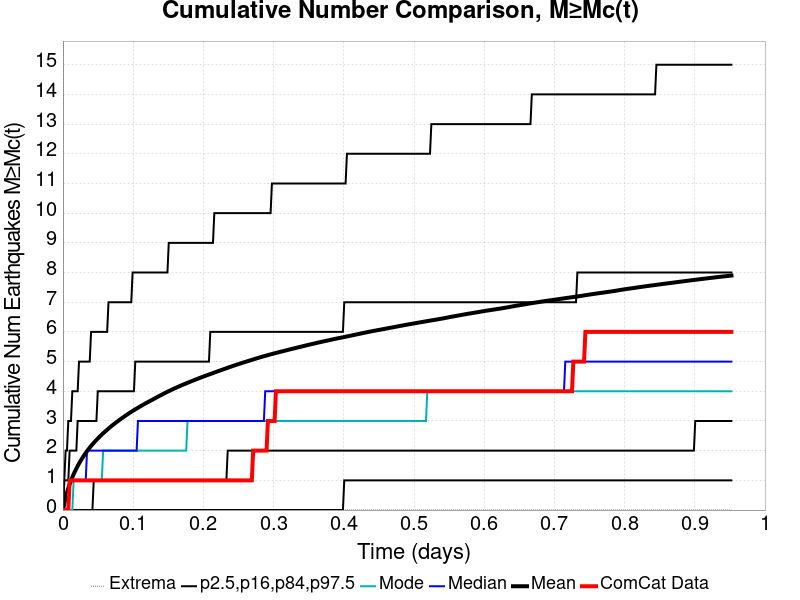

The file beside this chart, header and first rows:
Time (days), ComCat Data, Simulation Mean, Simulation Median, Simulation Mode, Simulation Minimum, Simulation Maximum, 2.5 %-ile, 16 %-ile, 84 %-ile, 97.5 %-ile
0.0, 0.0, 0.0, 0.0, 0.0, 0.0, 0.0, 0.0, 0.0, 0.0, 0.0
0.001908, 0.0, 0.2001, 0.0, 0.0, 0.0, 48.0, 0.0, 0.0, 1.0, 1.0
0.003817, 0.0, 0.4068, 0.0, 0.0, 0.0, 88.0, 0.0, 0.0, 1.0, 2.0
0.005725, 0.0, 0.5814, 0.0, 0.0, 0.0, 130.0, 0.0, 0.0, 1.0, 2.0
0.007633, 0.0, 0.734, 0.0, 0.0, 0.0, 161.0, 0.0, 0.0, 1.0, 3.0
0.009542, 1.0, 0.8692, 1.0, 0.0, 0.0, 190.0, 0.0, 0.0, 2.0, 3.0
0.01145, 1.0, 0.9918, 1.0, 0.0, 0.0, 231.0, 0.0, 0.0, 2.0, 3.0
0.01336, 1.0, 1.105, 1.0, 0.0, 0.0, 303.0, 0.0, 0.0, 2.0, 4.0
0.01527, 1.0, 1.209, 1.0, 1.0, 0.0, 367.0, 0.0, 0.0, 2.0, 4.0
0.01717, 1.0, 1.305, 1.0, 1.0, 0.0, 434.0, 0.0, 0.0, 2.0, 4.0
0.01908, 1.0, 1.396, 1.0, 1.0, 0.0, 488.0, 0.0, 0.0, 2.0, 4.0
0.02099, 1.0, 1.482, 1.0, 1.0, 0.0, 540.0, 0.0, 0.0, 3.0, 4.0
0.0229, 1.0, 1.566, 1.0, 1.0, 0.0, 576.0, 0.0, 0.0, 3.0, 5.0
0.02481, 1.0, 1.643, 1.0, 1.0, 0.0, 608.0, 0.0, 0.0, 3.0, 5.0
0.02672, 1.0, 1.717, 1.0, 1.0, 0.0, 650.0, 0.0, 0.0, 3.0, 5.0
0.02862, 1.0, 1.789, 1.0, 1.0, 0.0, 679.0, 0.0, 0.0, 3.0, 5.0
0.03053, 1.0, 1.856, 1.0, 1.0, 0.0, 698.0, 0.0, 0.0, 3.0, 5.0
0.03244, 1.0, 1.921, 1.0, 1.0, 0.0, 722.0, 0.0, 0.0, 3.0, 5.0
0.03435, 1.0, 1.984, 2.0, 1.0, 0.0, 752.0, 0.0, 0.0, 3.0, 5.0
0.03626, 1.0, 2.045, 2.0, 1.0, 0.0, 807.0, 0.0, 0.0, 3.0, 5.0
0.03817, 1.0, 2.104, 2.0, 1.0, 0.0, 859.0, 0.0, 0.0, 3.0, 5.0
0.04007, 1.0, 2.159, 2.0, 1.0, 0.0, 921.0, 0.0, 0.0, 3.0, 6.0
0.04198, 1.0, 2.212, 2.0, 1.0, 0.0, 978.0, 0.0, 0.0, 3.0, 6.0
0.04389, 1.0, 2.264, 2.0, 1.0, 0.0, 1032, 0.0, 1.0, 3.0, 6.0
0.0458, 1.0, 2.314, 2.0, 1.0, 0.0, 1068, 0.0, 1.0, 3.0, 6.0
0.04771, 1.0, 2.361, 2.0, 1.0, 0.0, 1119, 0.0, 1.0, 3.0, 6.0
0.04962, 1.0, 2.408, 2.0, 1.0, 0.0, 1163, 0.0, 1.0, 4.0, 6.0
0.05152, 1.0, 2.454, 2.0, 1.0, 0.0, 1200, 0.0, 1.0, 4.0, 6.0
0.05343, 1.0, 2.499, 2.0, 1.0, 0.0, 1237, 0.0, 1.0, 4.0, 6.0
0.05534, 1.0, 2.542, 2.0, 1.0, 0.0, 1263, 0.0, 1.0, 4.0, 6.0
0.05725, 1.0, 2.584, 2.0, 2.0, 0.0, 1289, 0.0, 1.0, 4.0, 6.0
0.05916, 1.0, 2.625, 2.0, 2.0, 0.0, 1322, 0.0, 1.0, 4.0, 6.0
0.06107, 1.0, 2.665, 2.0, 2.0, 0.0, 1346, 0.0, 1.0, 4.0, 6.0
0.06297, 1.0, 2.705, 2.0, 2.0, 0.0, 1375, 0.0, 1.0, 4.0, 6.0
0.06488, 1.0, 2.744, 2.0, 2.0, 0.0, 1397, 0.0, 1.0, 4.0, 7.0
0.06679, 1.0, 2.783, 2.0, 2.0, 0.0, 1434, 0.0, 1.0, 4.0, 7.0
0.0687, 1.0, 2.821, 2.0, 2.0, 0.0, 1479, 0.0, 1.0, 4.0, 7.0
0.07061, 1.0, 2.858, 2.0, 2.0, 0.0, 1514, 0.0, 1.0, 4.0, 7.0
0.07252, 1.0, 2.893, 2.0, 2.0, 0.0, 1540, 0.0, 1.0, 4.0, 7.0
0.07442, 1.0, 2.928, 2.0, 2.0, 0.0, 1567, 0.0, 1.0, 4.0, 7.0
0.07633, 1.0, 2.962, 2.0, 2.0, 0.0, 1584, 0.0, 1.0, 4.0, 7.0
0.07824, 1.0, 2.996, 2.0, 2.0, 0.0, 1607, 0.0, 1.0, 4.0, 7.0
0.08015, 1.0, 3.029, 2.0, 2.0, 0.0, 1624, 0.0, 1.0, 4.0, 7.0
0.08206, 1.0, 3.061, 2.0, 2.0, 0.0, 1655, 0.0, 1.0, 4.0, 7.0
0.08397, 1.0, 3.093, 2.0, 2.0, 0.0, 1680, 0.0, 1.0, 4.0, 7.0
0.08587, 1.0, 3.125, 2.0, 2.0, 0.0, 1703, 0.0, 1.0, 4.0, 7.0
0.08778, 1.0, 3.157, 2.0, 2.0, 0.0, 1715, 0.0, 1.0, 4.0, 7.0
0.08969, 1.0, 3.189, 2.0, 2.0, 0.0, 1740, 0.0, 1.0, 4.0, 7.0
0.0916, 1.0, 3.219, 2.0, 2.0, 0.0, 1753, 0.0, 1.0, 4.0, 7.0
0.09351, 1.0, 3.25, 2.0, 2.0, 0.0, 1770, 0.0, 1.0, 4.0, 7.0
0.09542, 1.0, 3.279, 2.0, 2.0, 0.0, 1786, 0.0, 1.0, 4.0, 7.0
0.09732, 1.0, 3.308, 2.0, 2.0, 0.0, 1800, 0.0, 1.0, 4.0, 7.0
0.09923, 1.0, 3.337, 2.0, 2.0, 0.0, 1822, 0.0, 1.0, 4.0, 8.0
0.1011, 1.0, 3.363, 2.0, 2.0, 0.0, 1839, 0.0, 1.0, 4.0, 8.0
0.103, 1.0, 3.392, 2.0, 2.0, 0.0, 1855, 0.0, 1.0, 5.0, 8.0
0.105, 1.0, 3.419, 2.0, 2.0, 0.0, 1871, 0.0, 1.0, 5.0, 8.0
0.1069, 1.0, 3.445, 3.0, 2.0, 0.0, 1882, 0.0, 1.0, 5.0, 8.0
0.1088, 1.0, 3.472, 3.0, 2.0, 0.0, 1898, 0.0, 1.0, 5.0, 8.0
0.1107, 1.0, 3.499, 3.0, 2.0, 0.0, 1912, 0.0, 1.0, 5.0, 8.0
0.1126, 1.0, 3.525, 3.0, 2.0, 0.0, 1929, 0.0, 1.0, 5.0, 8.0
... 440 more rows
